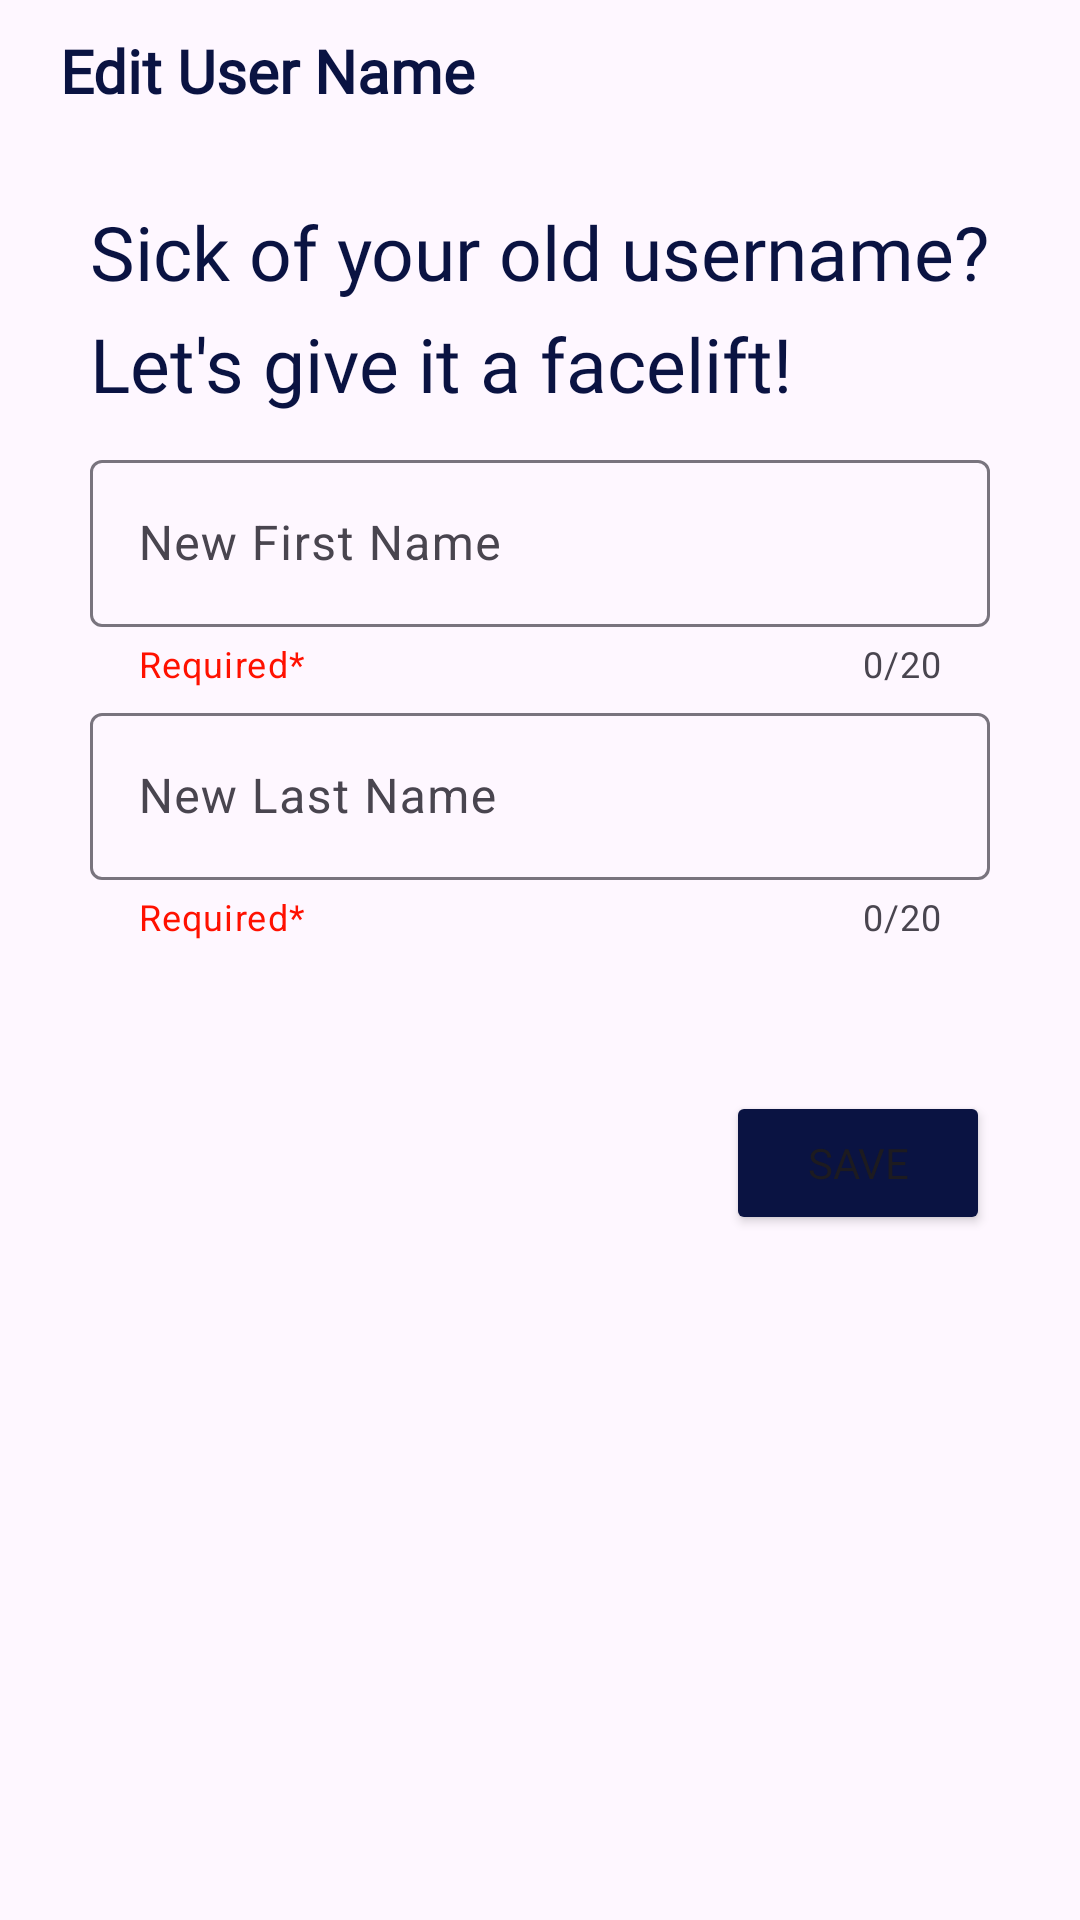

Android layout source for this screen:
<!-- AndroidManifest.xml: application theme Theme.TumpangMou -->
<!-- res/layout/fragment_edit_name.xml -->
<?xml version="1.0" encoding="utf-8"?>
<androidx.constraintlayout.widget.ConstraintLayout xmlns:android="http://schemas.android.com/apk/res/android"
    xmlns:app="http://schemas.android.com/apk/res-auto"
    xmlns:tools="http://schemas.android.com/tools"
    android:layout_width="match_parent"
    android:layout_height="match_parent"
    tools:context=".MainActivity"
    android:backgroundTint="@color/grey">

    <LinearLayout
        android:id="@+id/upButtonEditNameLayout"
        android:layout_width="match_parent"
        android:layout_height="wrap_content"
        android:layout_marginStart="20dp"
        android:layout_marginTop="10dp"
        android:orientation="horizontal"
        app:layout_constraintStart_toStartOf="parent"
        app:layout_constraintTop_toTopOf="parent">

        <ImageButton
            android:id="@+id/upButtonEditName"
            android:layout_width="wrap_content"
            android:layout_height="wrap_content"
            android:layout_gravity="center"
            android:background="@color/transparent"
            android:src="@drawable/baseline_arrow_back_ios_24" />

        <TextView
            android:id="@+id/upButtonTextEditName"
            android:layout_width="wrap_content"
            android:layout_height="wrap_content"
            android:layout_gravity="center"
            android:backgroundTint="@color/transparent"
            android:fontFamily="@font/cooper"
            android:text="@string/editName"
            android:textColor="@color/blue"
            android:textSize="20dp"
            android:textStyle="bold" />

    </LinearLayout>

    <TextView
        android:id="@+id/editNameTitle"
        android:layout_width="0dp"
        android:layout_height="wrap_content"
        android:layout_marginStart="30dp"
        android:layout_marginTop="30dp"
        android:layout_marginEnd="30dp"
        android:fontFamily="@font/cooper"
        android:lineSpacingExtra="8dp"
        android:text="@string/editNameText"
        android:textAlignment="textStart"
        android:textColor="@color/blue"
        android:textSize="25dp"
        app:layout_constraintEnd_toEndOf="parent"
        app:layout_constraintHorizontal_bias="0.0"
        app:layout_constraintStart_toStartOf="parent"
        app:layout_constraintTop_toBottomOf="@+id/upButtonEditNameLayout" />

    <com.google.android.material.textfield.TextInputLayout
        android:id="@+id/editFirstNameInput"
        style="@style/ThemeOverlay.Material3.TextInputEditText.OutlinedBox"
        android:layout_width="match_parent"
        android:layout_height="wrap_content"
        android:layout_marginStart="30dp"
        android:layout_marginTop="10dp"
        android:layout_marginEnd="30dp"
        app:endIconMode="clear_text"
        app:helperText="@string/required"
        app:helperTextTextColor="@color/red"
        app:layout_constraintEnd_toEndOf="parent"
        app:layout_constraintStart_toStartOf="parent"
        app:layout_constraintTop_toBottomOf="@+id/editNameTitle"
        app:placeholderText="@string/firstNameHolder"
        app:placeholderTextColor="@color/hint"
        app:counterMaxLength="20"
        app:counterEnabled="true">

        <com.google.android.material.textfield.TextInputEditText
            android:id="@+id/editFirstNameInputText"
            android:layout_width="match_parent"
            android:layout_height="wrap_content"
            android:hint="New First Name"
            android:inputType="textPersonName"
            android:maxLength="30"
            tools:layout_editor_absoluteX="122dp" />

    </com.google.android.material.textfield.TextInputLayout>

    <com.google.android.material.textfield.TextInputLayout
        android:id="@+id/editLastNameInput"
        style="@style/ThemeOverlay.Material3.TextInputEditText.OutlinedBox"
        android:layout_width="match_parent"
        android:layout_height="wrap_content"
        android:layout_marginStart="30dp"
        android:layout_marginTop="3dp"
        android:layout_marginEnd="30dp"
        app:counterEnabled="true"
        app:counterMaxLength="20"
        app:endIconMode="clear_text"
        app:helperText="@string/required"
        app:helperTextTextColor="@color/red"
        app:layout_constraintEnd_toEndOf="parent"
        app:layout_constraintStart_toStartOf="parent"
        app:layout_constraintTop_toBottomOf="@+id/editFirstNameInput"
        app:placeholderText="@string/lastNameHolder"
        app:placeholderTextColor="@color/hint">

        <com.google.android.material.textfield.TextInputEditText
            android:id="@+id/editLastNameInputText"
            android:layout_width="match_parent"
            android:layout_height="wrap_content"
            android:hint="New Last Name"
            android:inputType="textPersonName"
            android:maxLength="30"
            tools:layout_editor_absoluteX="122dp" />

    </com.google.android.material.textfield.TextInputLayout>

    <Button
        android:id="@+id/editNameButton"
        android:layout_width="wrap_content"
        android:layout_height="wrap_content"
        android:layout_marginTop="50dp"
        android:backgroundTint="@color/blue"
        android:fontFamily="@font/cooper"
        android:text="@string/saveEdit"
        android:textAllCaps="true"
        app:layout_constraintEnd_toEndOf="@+id/editLastNameInput"
        app:layout_constraintTop_toBottomOf="@+id/editLastNameInput" />

</androidx.constraintlayout.widget.ConstraintLayout>
<!-- resources referenced by this layout -->
<resources>
  <color name="blue">#0A1342</color>
  <color name="grey">#F6F8FA</color>
  <color name="hint">#9FA0A2</color>
  <color name="red">#FF1100</color>
  <color name="transparent">#00F44336</color>
  <string name="editName">Edit User Name</string>
  <string name="editNameText">Sick of your old username? Let\'s give it a facelift!</string>
  <string name="firstNameHolder">Enter first name here</string>
  <string name="lastNameHolder">Enter last name here</string>
  <string name="required">Required*</string>
  <string name="saveEdit">Save</string>
  <style name="Theme.TumpangMou" parent="Base.Theme.TumpangMou" />
  <style name="Base.Theme.TumpangMou" parent="Theme.Material3.DayNight.NoActionBar">
          
          
      </style>
</resources>
